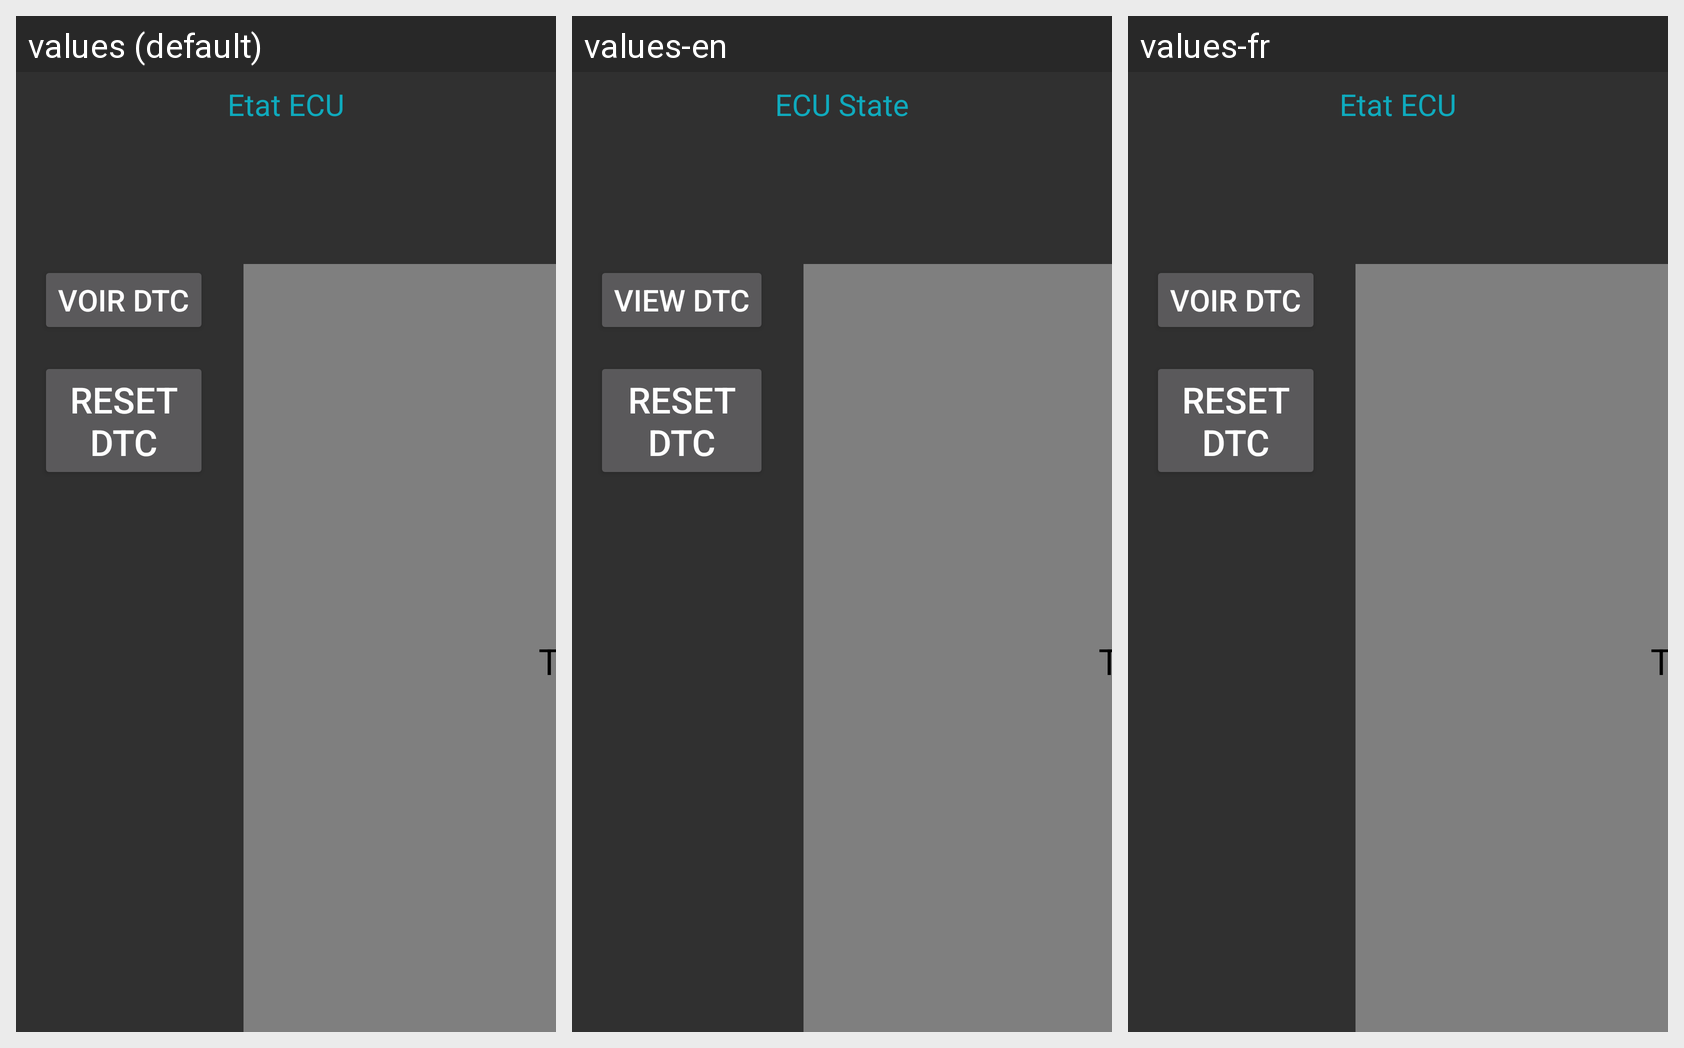

The same Android screen rendered under several of its app's locales, left to right. List the strings drawn on it with the default value and each locale's translation.
Android screen res/layout/computer_display.xml rendered under 3 locales, left to right: values (default), values-en, values-fr. Device: Nexus 5 (rendered at 1080×1920; each locale shown at half size, 540×960, under a caption strip naming it); theme AppTheme.
Strings drawn on this screen, with the default value and each locale's value (text and hints the layout hard-codes appear in the picture but are not listed):

computer_state
  values: Etat ECU
  values-en: ECU State
  values-fr: Etat ECU

ptc_dtc
  values: Voir DTC
  values-en: View DTC
  values-fr: Voir DTC

car_parameters
  values: Paramètres Alpine
  values-en: Alpine parameters
  values-fr: Paramètres Alpine

mirror_autofolding
  values: Rabat Rétroviseurs
  values-en: Mirrors autofolding
  values-fr: Rabat Rétroviseurs

start_stop
  values: Start and Stop
  values-en: Start and Stop
  values-fr: Start & Stop

car_park_signal
  values: Beep frein à main
  values-en: Auto Parking Brake
  values-fr: Beep frein à main

overspeed_buzzer
  values: Beep limiteur
  values-en: Overspeed sound
  values-fr: Beep limiteur
